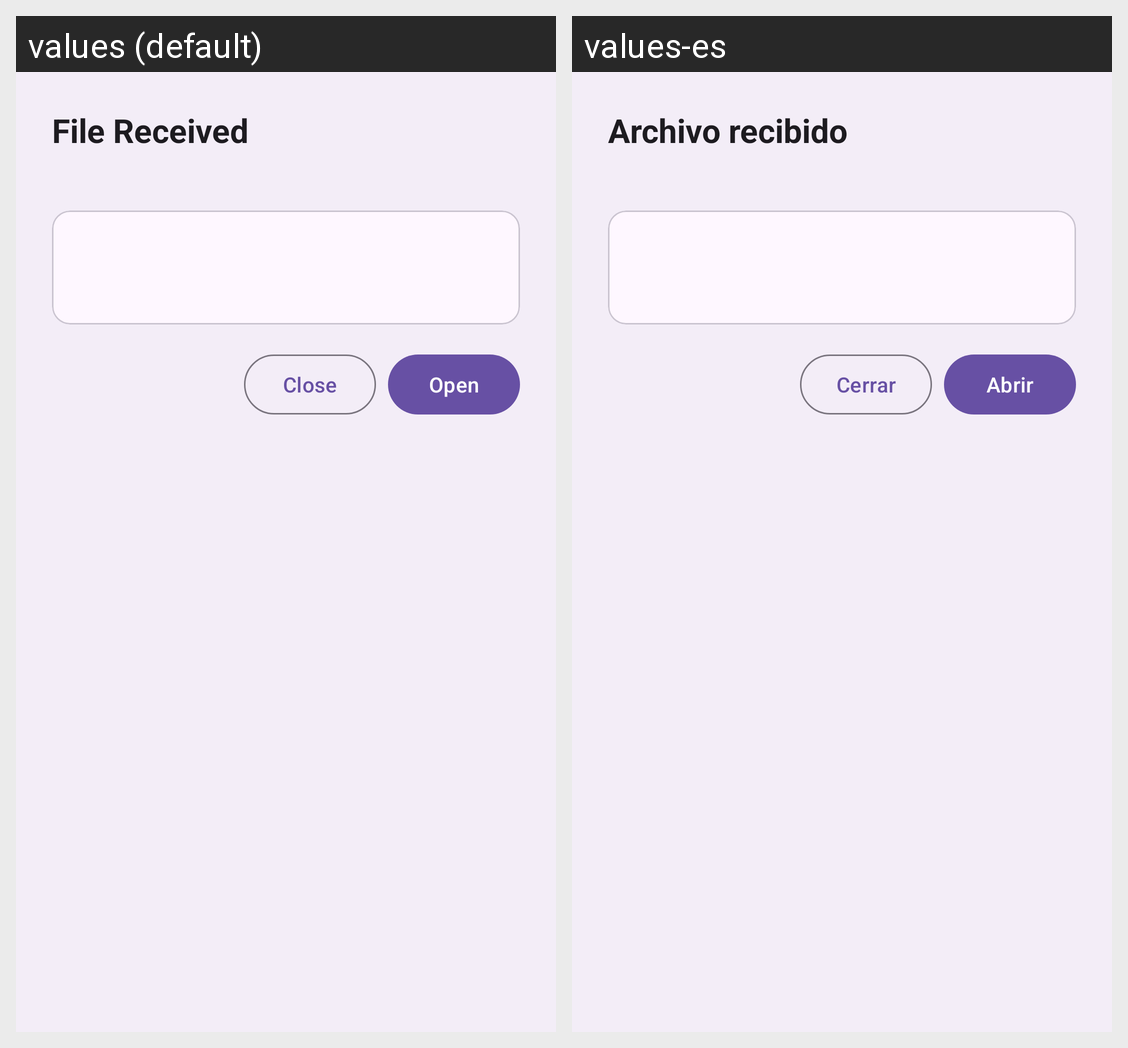

Strings drawn on this Android screen and how each of the app's shown locales translates them:
Android screen res/layout/activity_file_received.xml rendered under 2 locales, left to right: values (default), values-es. Device: Nexus 5 (rendered at 1080×1920; each locale shown at half size, 540×960, under a caption strip naming it); theme Theme.PulsarPhone.Dialog.
Strings drawn on this screen, with the default value and each locale's value (text and hints the layout hard-codes, and strings that could not be matched under every locale, appear in the picture but are not listed):

flydrop_view_file_title
  values: File Received
  values-es: Archivo recibido

flydrop_close
  values: Close
  values-es: Cerrar

flydrop_open_action
  values: Open
  values-es: Abrir
